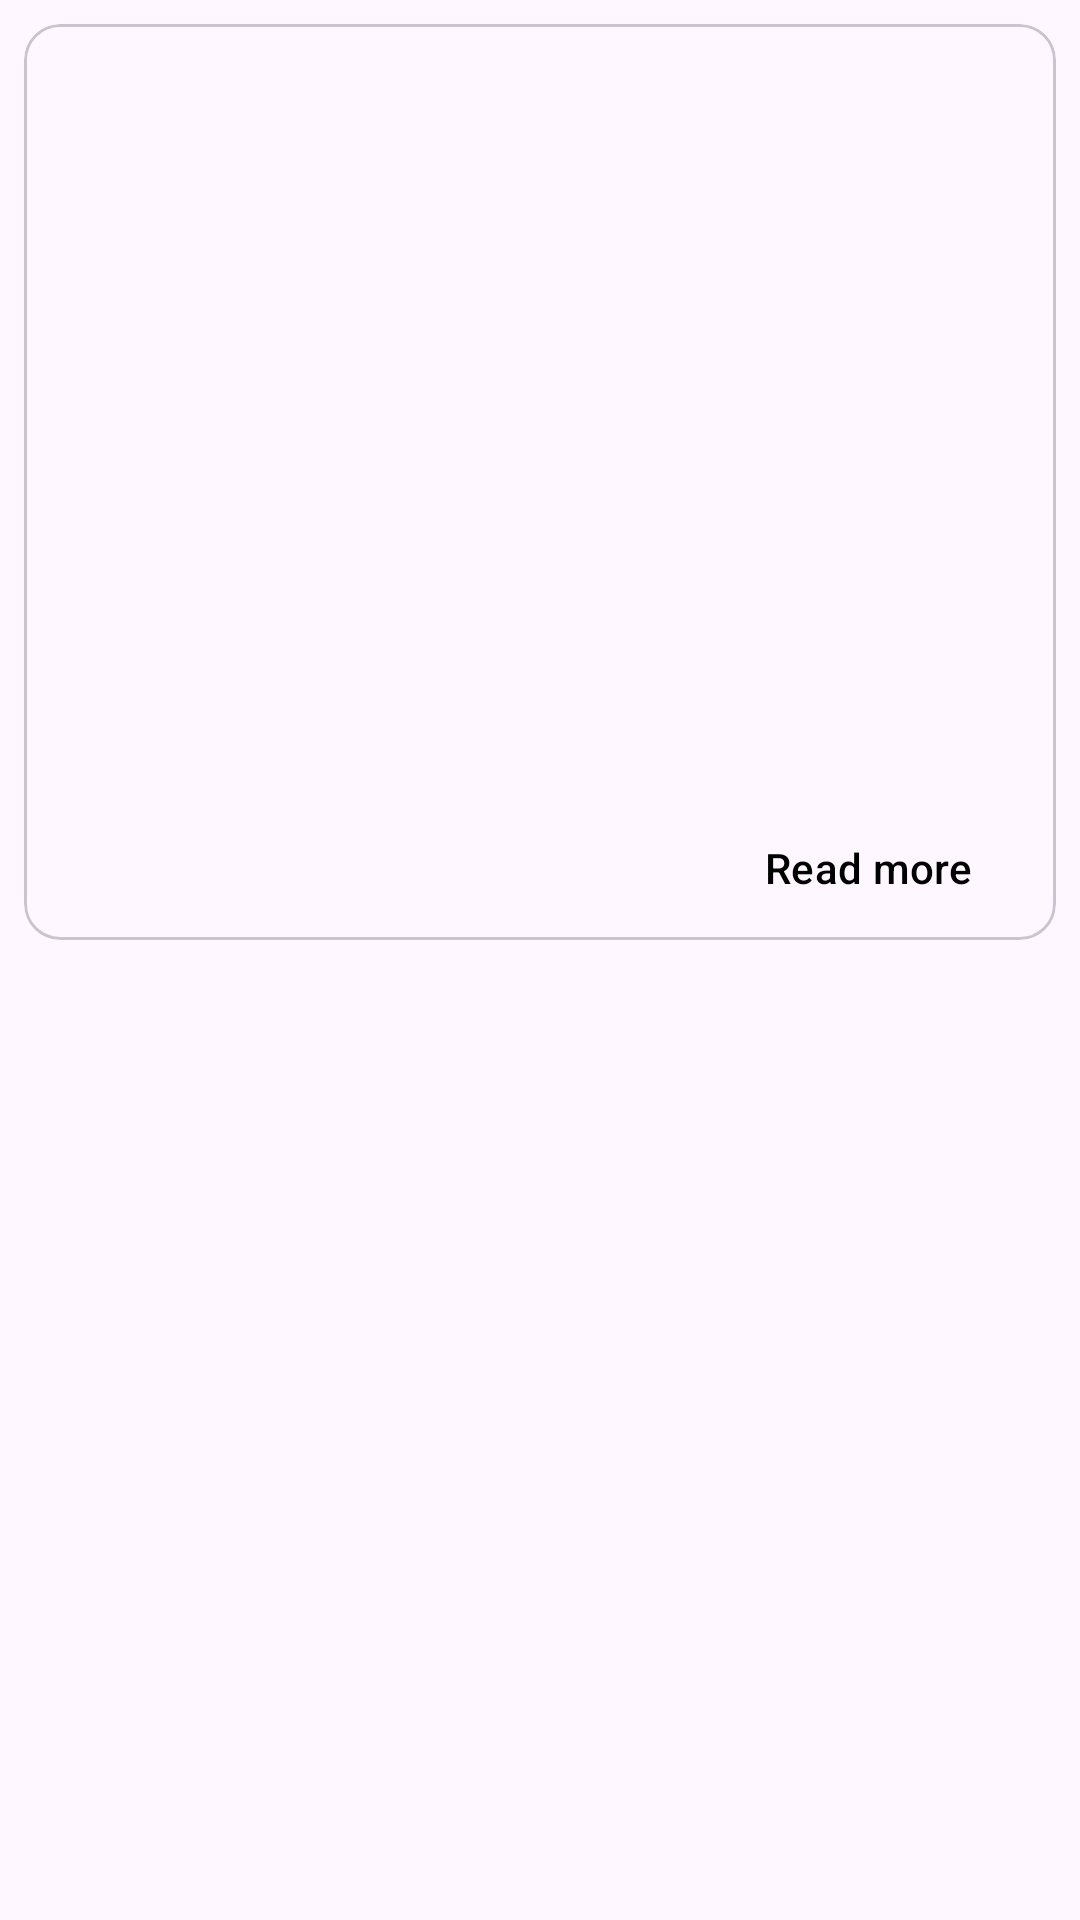

The Android layout XML behind this screen, and the referenced resources:
<!-- AndroidManifest.xml: application theme Theme.NYTN -->
<!-- res/layout/card_news.xml -->
<?xml version="1.0" encoding="utf-8"?>
<FrameLayout xmlns:android="http://schemas.android.com/apk/res/android"
    xmlns:app="http://schemas.android.com/apk/res-auto"
    xmlns:tools="http://schemas.android.com/tools"
    android:layout_width="match_parent"
    android:layout_height="wrap_content">

    <com.google.android.material.card.MaterialCardView
        android:id="@+id/newsContainer"
        android:layout_width="match_parent"
        android:layout_height="wrap_content"
        android:layout_margin="8dp">

        <androidx.constraintlayout.widget.ConstraintLayout
            android:layout_width="match_parent"
            android:layout_height="wrap_content">

            <ImageView
                android:id="@+id/newsImage"
                android:layout_width="match_parent"
                android:layout_height="194dp"
                android:contentDescription="@string/news_image"
                android:scaleType="center"
                android:background="@android:color/transparent"
                app:layout_constraintStart_toStartOf="parent"
                app:layout_constraintTop_toTopOf="parent"
                tools:src="@tools:sample/backgrounds/scenic[2]" />

            <TextView
                android:id="@+id/newsHeader"
                android:layout_width="wrap_content"
                android:layout_height="wrap_content"
                android:layout_marginTop="4dp"
                android:paddingHorizontal="16dp"
                android:textColor="@color/black"
                android:textSize="21sp"
                android:textStyle="bold"
                app:layout_constraintStart_toStartOf="parent"
                app:layout_constraintTop_toBottomOf="@id/newsImage"
                tools:text="‘We Are a Romantic Country’: On the Set of a Steamy Hit in Italy" />

            <TextView
                android:id="@+id/newsDescription"
                android:layout_width="wrap_content"
                android:layout_height="wrap_content"
                android:layout_marginTop="4dp"
                android:paddingHorizontal="16dp"
                android:textSize="14sp"
                app:layout_constraintStart_toStartOf="parent"
                app:layout_constraintTop_toBottomOf="@id/newsHeader"
                tools:text="Italy has fallen for “Mare Fuori,” a television melodrama about the inmates of a juvenile detention center who pass the time making out, or fighting." />

            <com.google.android.material.button.MaterialButton
                android:id="@+id/readMore"
                style="?attr/borderlessButtonStyle"
                android:layout_width="wrap_content"
                android:layout_height="wrap_content"
                android:layout_marginVertical="8dp"
                android:layout_marginEnd="16dp"
                android:text="@string/read_more"
                android:textColor="@color/black"
                app:layout_constraintEnd_toEndOf="parent"
                app:layout_constraintTop_toBottomOf="@id/newsDescription" />


        </androidx.constraintlayout.widget.ConstraintLayout>


    </com.google.android.material.card.MaterialCardView>

</FrameLayout>
<!-- resources referenced by this layout -->
<resources>
  <string name="news_image">News Image</string>
  <string name="read_more">Read more</string>
  <style name="Theme.NYTN" parent="Base.Theme.NYTN" />
  <style name="Base.Theme.NYTN" parent="Theme.Material3.DayNight.NoActionBar">
          
          
      </style>
  <!-- not gathered from this repository: default colours our renderer supplied (Android Studio template values) -->
  <color name="black">#FF000000</color>
</resources>
